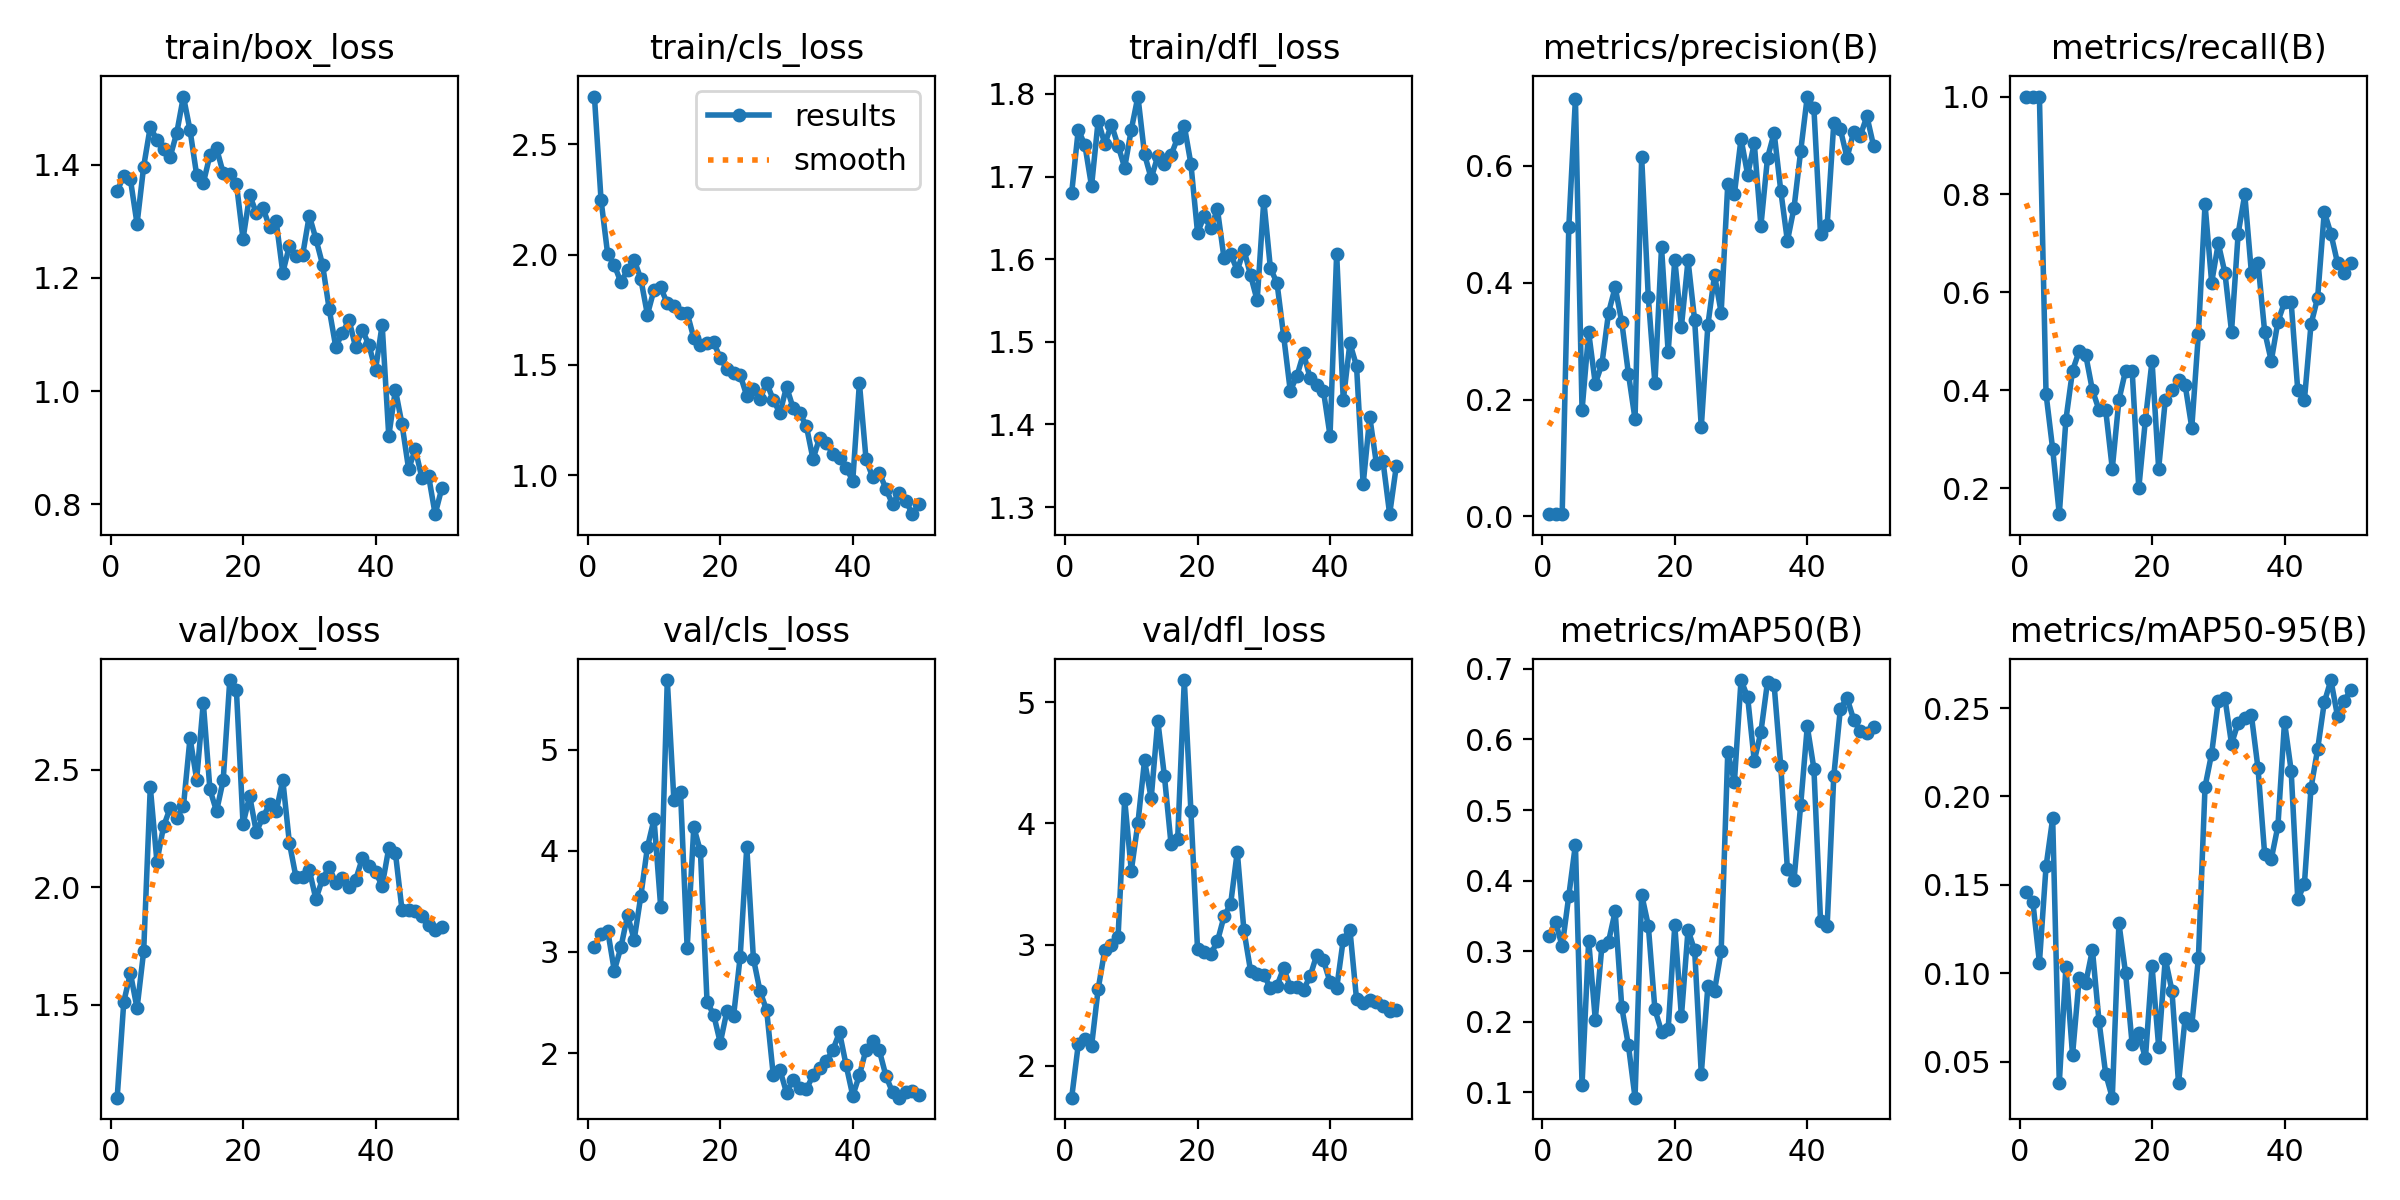

Source data for this figure (header and first rows):
Precision, Recall, mAP50, mAP50_95
0.6573, 0.72, 0.6287, 0.2689
